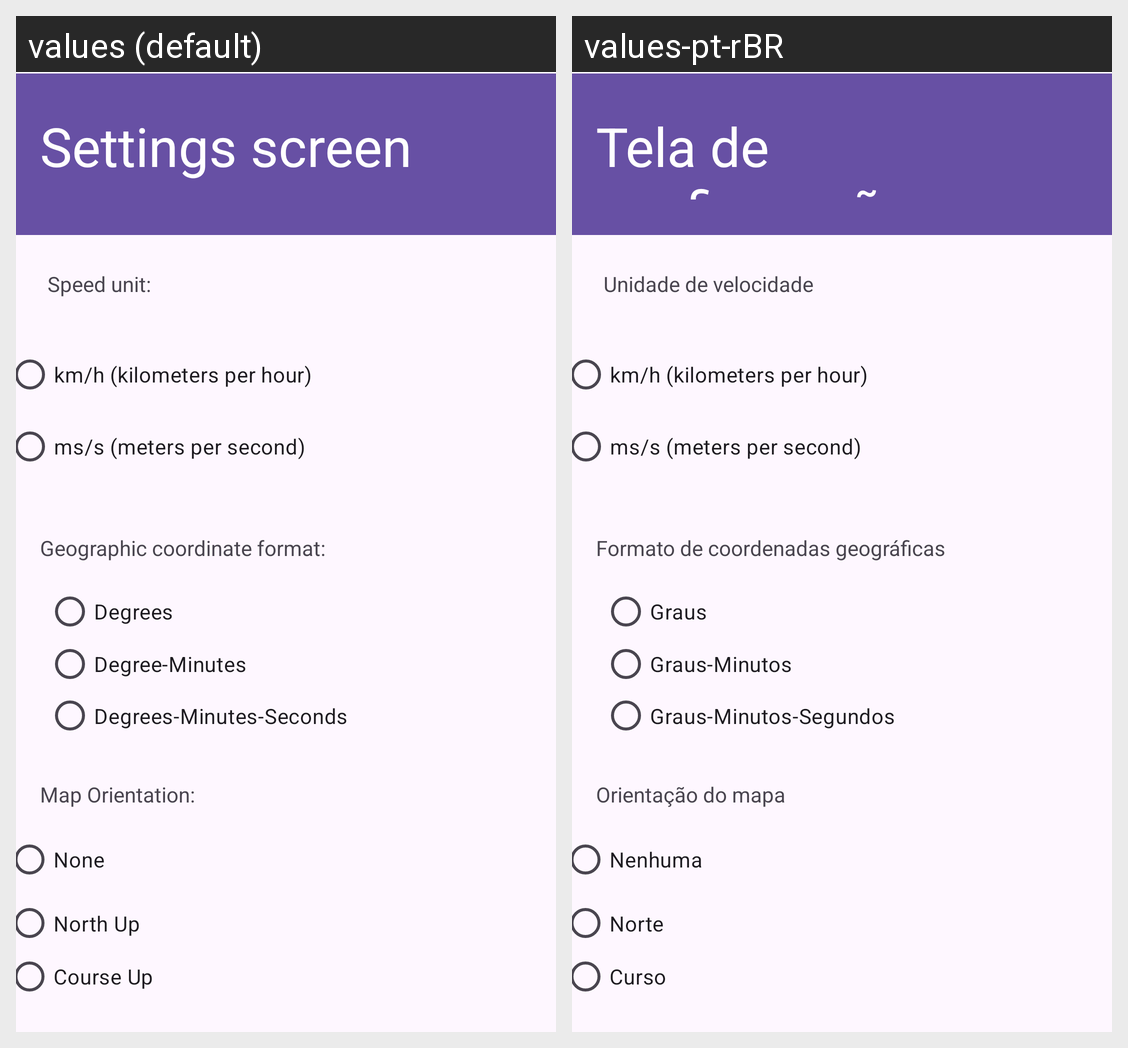

The Android screen above is rendered under two locales of the same app. Produce the string resources it draws, with the default and per-locale values.
Android screen res/layout/activity_settings.xml rendered under 2 locales, left to right: values (default), values-pt-rBR. Device: Nexus 5 (rendered at 1080×1920; each locale shown at half size, 540×960, under a caption strip naming it); theme Theme.AppTrilha.
Strings drawn on this screen, with the default value and each locale's value (text and hints the layout hard-codes, and strings that could not be matched under every locale, appear in the picture but are not listed):

km_h_kilometers_per_hour
  values: km/h (kilometers per hour)
  values-pt-rBR: km/h (kilometers per hour)

ms_s_meters_per_second
  values: ms/s (meters per second)
  values-pt-rBR: ms/s (meters per second)

settings_screen
  values: Settings screen
  values-pt-rBR: Tela de configurações

speed_unit
  values: Speed unit:
  values-pt-rBR: Unidade de velocidade

geographic_coordinate_format
  values: Geographic coordinate format:
  values-pt-rBR: Formato de coordenadas geográficas

degrees
  values: Degrees
  values-pt-rBR: Graus

degree_minutes
  values: Degree-Minutes
  values-pt-rBR: Graus-Minutos

degrees_minutes_seconds
  values: Degrees-Minutes-Seconds
  values-pt-rBR: Graus-Minutos-Segundos

map_orientation
  values: Map Orientation:
  values-pt-rBR: Orientação do mapa

none
  values: None
  values-pt-rBR: Nenhuma

north_up
  values: North Up
  values-pt-rBR: Norte

course_up
  values: Course Up
  values-pt-rBR: Curso
